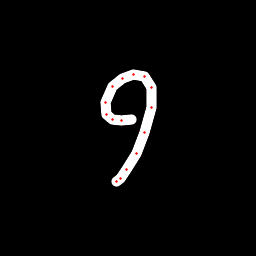

The file beside this chart, header and first rows:
x, y, hover, eod
131.2, 119.6, 0.0, 0.0
121.6, 121, 0.0, 0.0
112, 119.2, 0.0, 0.0
106.5, 114.5, 0.0, 0.0
105.7, 102.5, 0.0, 0.0
112.8, 86.57, 0.0, 0.0
122.2, 78.26, 0.0, 0.0
133.9, 74.21, 0.0, 0.0
144.6, 76.34, 0.0, 0.0
151.5, 87.39, 0.0, 0.0
151.6, 107.9, 0.0, 0.0
144.9, 132.4, 0.0, 0.0
136.2, 153.2, 0.0, 0.0
126.4, 169.4, 0.0, 0.0
120.1, 178.2, 0.0, 0.0
117, 181.9, 0.0, 1.0
